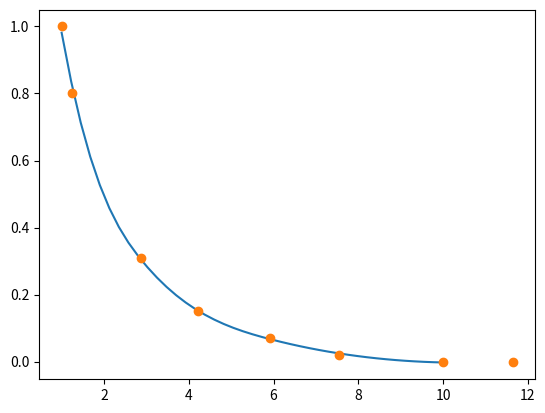

Here is the Python script that generated this plot:
from scipy import interpolate
import numpy as np
import matplotlib.pyplot as plt

# x = np.array([1.5, 2, 2.6, 3.5, 4.5, 5.5, 7, 8, 9])
# y = np.array([1, 0.3, 0.4, 0.17, 0.13, 0.07, 0, 0, 0])
# f2 = interpolate.UnivariateSpline(x, y, s=100)
#
# xnew = np.linspace(1.5, 7, num=41, endpoint=True)
#
# plt.plot(x, y, 'o', xnew, f2(xnew), '-')
# plt.legend(['data', 'linear', 'cubic'], loc='best')
# plt.show()


def calculate_percent_of_argument_increase(the_array: np.ndarray):

    the_array = np.subtract(the_array, min(the_array))
    print(the_array)
    sorted_array = the_array
    sorted_array.sort()
    increase = []
    for element in the_array:
        increase.append(element / sorted_array[-2])
    print(increase)


def calculate_the_values_in_the_range(min: float, max: float, increase_value_percents: list):
    values_in_range = []
    for percentage_increase in increase_value_percents:
        value = min + (max - min) * percentage_increase
        values_in_range.append(value)
    return values_in_range

# x = np.array([1.5, 1.65, 2.65, 3.46, 4.5, 5.5, 7, 8])
percentage_increases = [0.0, 0.027272727272727258, 0.20909090909090908, 0.3563636363636364, 0.5454545454545454, 0.7272727272727273, 1.0, 1.1818181818181819]
minimum = 1
maximum = 10
x = calculate_the_values_in_the_range(minimum, maximum, percentage_increases)
y = np.array([1, 0.8, 0.31, 0.15, 0.07, 0.02, 0, 0])
tck = interpolate.splrep(x, y, s=0.001)
xnew = np.linspace(minimum, maximum, num=41, endpoint=True)
ynew = interpolate.splev(xnew, tck, der=0)

plt.figure()
plt.plot(xnew, ynew, '-', x, y, 'o')
# plt.legend(['Linear', 'Cubic Spline', 'True'])
# plt.axis([-0.05, 6.33, -1.05, 1.05])
# plt.title('Cubic-spline interpolation')
plt.show()